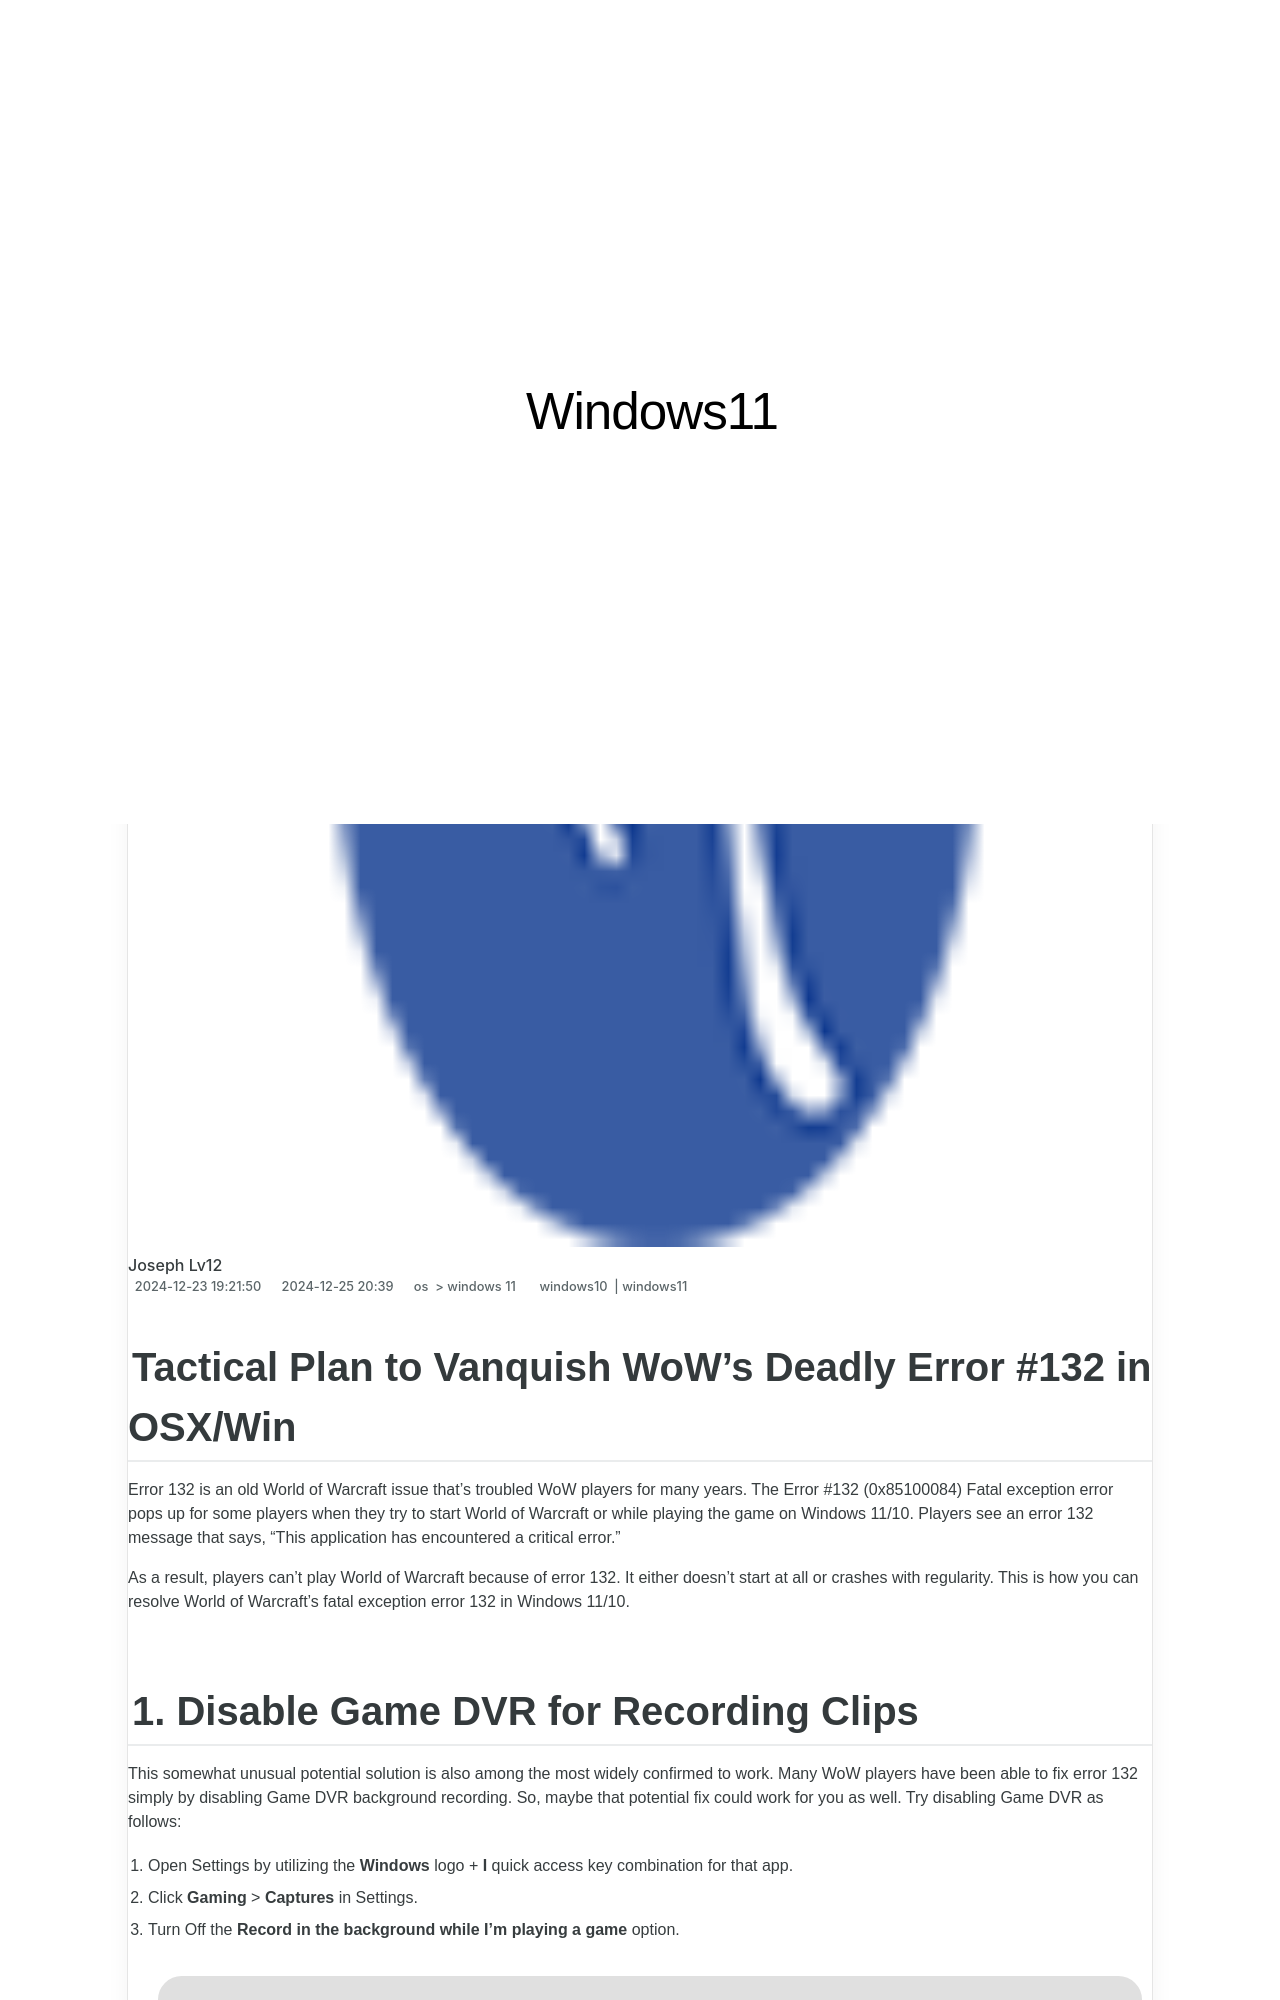

repository: techidaily/site-windows11 · page: tactical-plan-to-vanquish-wows-deadly-error-132-in-osxwin/index.html · generator: jekyll

---
title: Tactical Plan to Vanquish WoW's Deadly Error #132 in OSX/Win
date: 2024-12-23T19:21:50.168Z
updated: 2024-12-25T20:00:39.993Z
tags:
  - windows10
  - windows11
categories:
  - os
  - windows 11
description: This Article Describes Tactical Plan to Vanquish WoW's Deadly Error #132 in OSX/Win
excerpt: This Article Describes Tactical Plan to Vanquish WoW's Deadly Error #132 in OSX/Win
keywords: WoW Error Fix,Vanquish Game Glitch,OSX/Win WoW Tactics,Error #132 Strategy,WoW Glitch Removal Guide,Eliminate WoW OSX Bugs,Win Over WoW Error #132
thumbnail: https://thmb.techidaily.com/a577227bca81f1377b01a00eba21acdee9d8dfcda26cad3482a8cc47d1c6fe1b.jpg
---

## Tactical Plan to Vanquish WoW's Deadly Error #132 in OSX/Win

 Error 132 is an old World of Warcraft issue that’s troubled WoW players for many years. The Error #132 (0x85100084) Fatal exception error pops up for some players when they try to start World of Warcraft or while playing the game on Windows 11/10\. Players see an error 132 message that says, “This application has encountered a critical error.”

 As a result, players can’t play World of Warcraft because of error 132\. It either doesn’t start at all or crashes with regularity. This is how you can resolve World of Warcraft’s fatal exception error 132 in Windows 11/10\.
